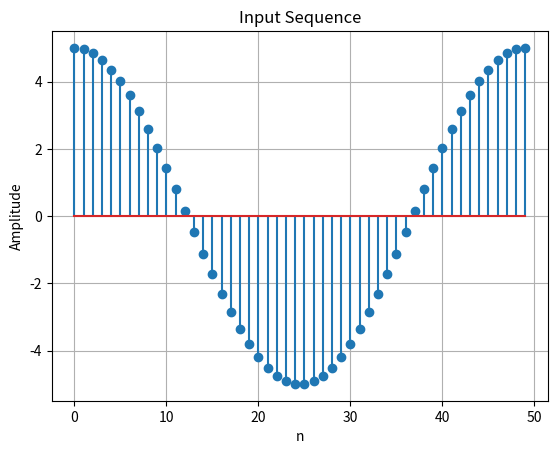
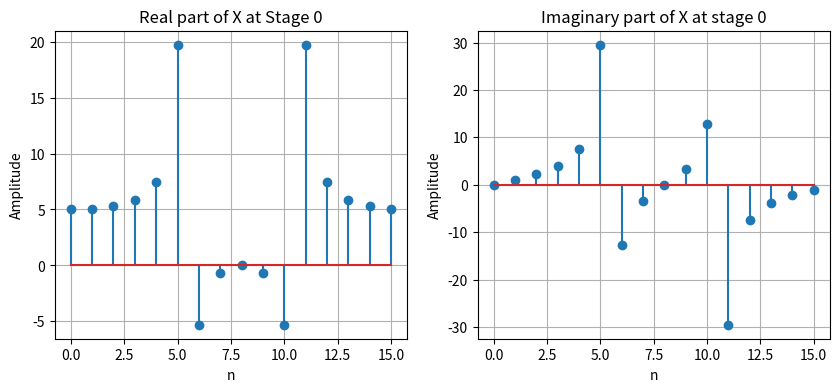
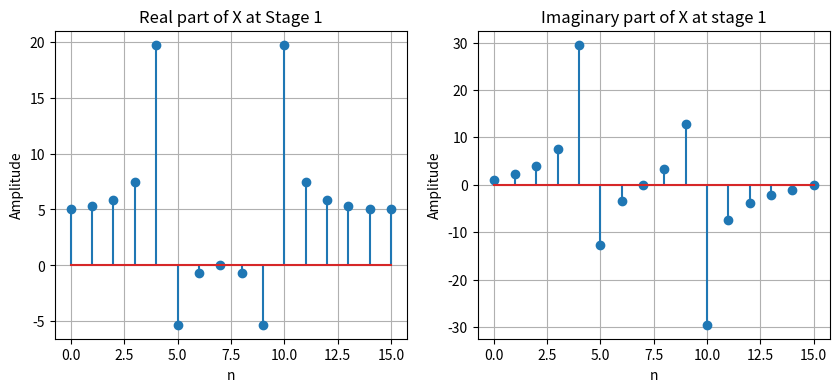
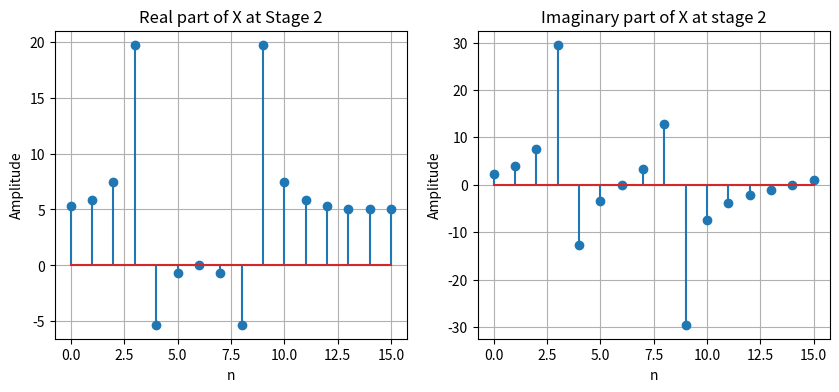
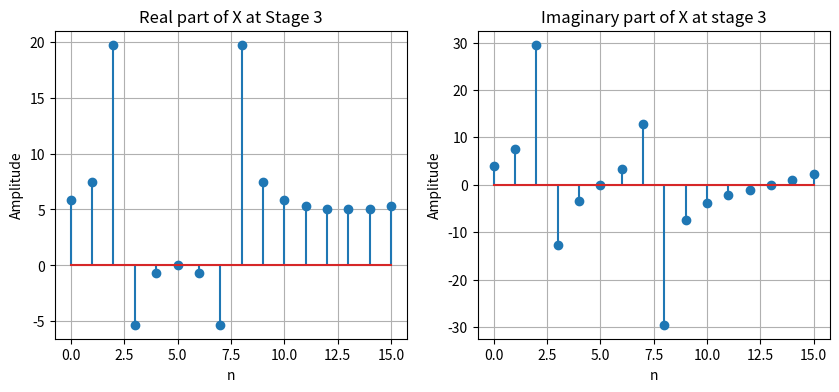
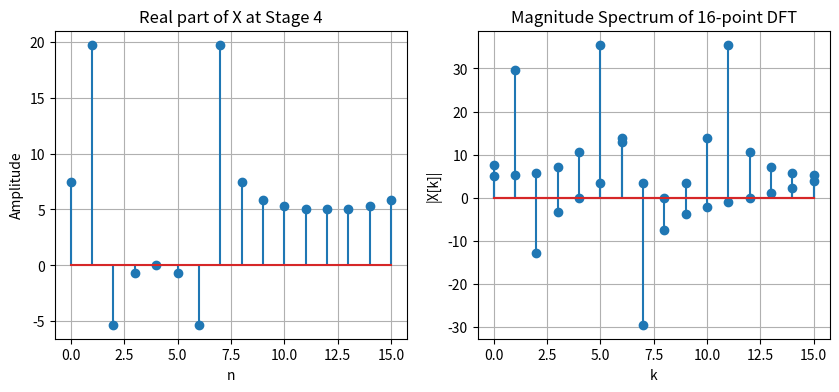
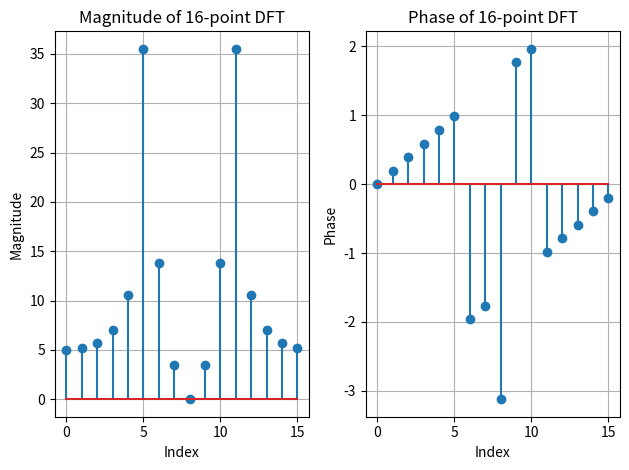

Source code (Python) for these figures, in order:
import numpy as np
import matplotlib.pyplot as plt

def dft(x):
    N = len(x)
    n = np.arange(N)
    k = n.reshape((N, 1))
    e = np.exp(-2j * np.pi * k * n / N)
    return np.dot(e, x)

def plot_sequence(x, title):
    plt.stem(x)
    plt.title(title)
    plt.xlabel('n')
    plt.ylabel('Amplitude')
    plt.grid(True)
    plt.show()

def plot_spectrum(X, title):
    plt.stem(np.abs(X))
    plt.title(title)
    plt.xlabel('k')
    plt.ylabel('|X[k]|')
    plt.grid(True)
    plt.show()

def plot_intermediate_result(X, stage):
    plt.figure(figsize=(10, 4))
    plt.subplot(1, 2, 1)
    plt.stem(X.real)
    plt.title(f'Real part of X at Stage {stage}')
    plt.xlabel('n')
    plt.ylabel('Amplitude')
    plt.grid(True)
    plt.subplot(1, 2, 2)
    plt.stem(X.imag)
    plt.title(f'Imaginary part of X at stage {stage}')
    plt.xlabel('n')
    plt.ylabel('Amplitude')
    plt.grid(True)
    plt.show()

def fft(x):
    N = len(x)
    if N <= 4:
        return dft(x)
    else:
        X_even = fft(x[::2])
        X_odd = fft(x[1::2])
        factor = np.exp(-2j * np.pi * np.arange(N) / N)
        X = np.concatenate([X_even + factor[:N//2] * X_odd,
                            X_even + factor[N//2:] * X_odd], axis=0)  # Ensure correct shape
        return X

t = np.linspace(0, 1, 16)
t1 = np.linspace(0,5)
x = 5 * np.sin(2 * np.pi * 10 * t+ (np.pi / 2))
x1= 5 * np.sin(2 * np.pi * 10 * t1+ (np.pi / 2))
plot_sequence(x1, 'Input Sequence')
X = fft(x)
N = len(x)
stages = int(np.log2(N))
for i in range(stages + 1):
    plot_intermediate_result(fft(x * np.exp(-2j * np.pi * i / N * np.arange(N))), i)

plot_spectrum(X, 'Magnitude Spectrum of 16-point DFT')

print("Magnitude of the sequence:", np.abs(X))

print("DFT of the sequence:", X)

plt.figure()

plt.subplot(1, 2, 1)
plt.stem(np.abs(X))
plt.title('Magnitude of 16-point DFT')
plt.xlabel('Index')
plt.ylabel('Magnitude')
plt.grid(True)

plt.subplot(1, 2, 2)
plt.stem(np.angle(X))
plt.title('Phase of 16-point DFT')
plt.xlabel('Index')
plt.ylabel('Phase')
plt.grid(True)

plt.tight_layout()
plt.show()
